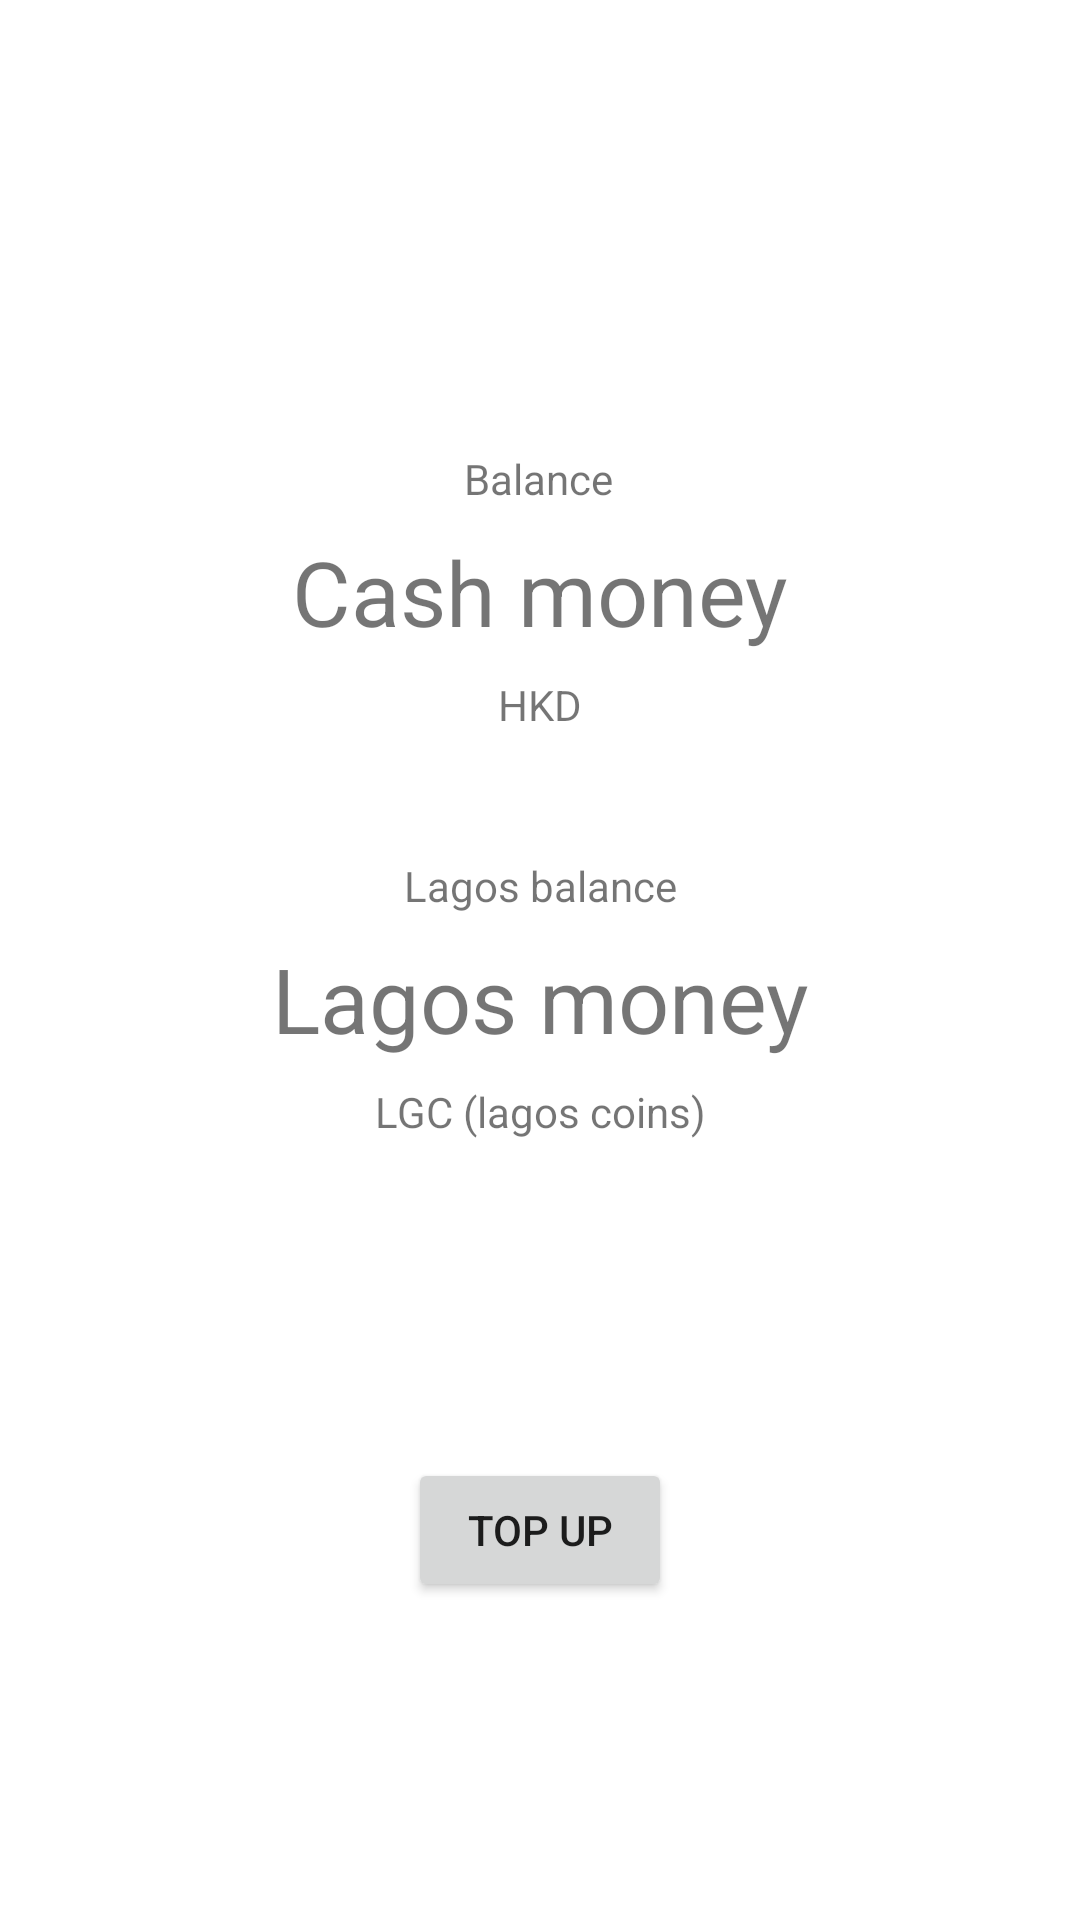

Reconstruct the res/layout file that produces this screen, plus the resources it refers to.
<!-- AndroidManifest.xml: application theme Theme.CarpoolBuddy -->
<!-- res/layout/activity_wallet.xml -->
<?xml version="1.0" encoding="utf-8"?>
<androidx.constraintlayout.widget.ConstraintLayout xmlns:android="http://schemas.android.com/apk/res/android"
    xmlns:app="http://schemas.android.com/apk/res-auto"
    xmlns:tools="http://schemas.android.com/tools"
    android:layout_width="match_parent"
    android:layout_height="match_parent"
    tools:context=".user.WalletActivity">

    <TextView
        android:id="@+id/textView11"
        android:layout_width="wrap_content"
        android:layout_height="wrap_content"
        android:layout_marginBottom="260dp"
        android:text="LGC (lagos coins)"
        app:layout_constraintBottom_toBottomOf="parent"
        app:layout_constraintEnd_toEndOf="parent"
        app:layout_constraintStart_toStartOf="parent" />

    <TextView
        android:id="@+id/textView10"
        android:layout_width="wrap_content"
        android:layout_height="wrap_content"
        android:layout_marginTop="150dp"
        android:text="Balance"
        app:layout_constraintEnd_toEndOf="parent"
        app:layout_constraintHorizontal_bias="0.498"
        app:layout_constraintStart_toStartOf="parent"
        app:layout_constraintTop_toTopOf="parent" />

    <TextView
        android:id="@+id/textView9"
        android:layout_width="wrap_content"
        android:layout_height="wrap_content"
        android:layout_marginTop="8dp"
        android:text="HKD"
        app:layout_constraintEnd_toEndOf="parent"
        app:layout_constraintHorizontal_bias="0.5"
        app:layout_constraintStart_toStartOf="parent"
        app:layout_constraintTop_toBottomOf="@+id/balance" />

    <TextView
        android:id="@+id/lagosBalance"
        android:layout_width="wrap_content"
        android:layout_height="wrap_content"
        android:layout_marginBottom="8dp"
        android:text="Lagos money"
        android:textSize="30sp"
        app:layout_constraintBottom_toTopOf="@+id/textView11"
        app:layout_constraintEnd_toEndOf="parent"
        app:layout_constraintHorizontal_bias="0.501"
        app:layout_constraintStart_toStartOf="parent" />

    <TextView
        android:id="@+id/balance"
        android:layout_width="wrap_content"
        android:layout_height="wrap_content"
        android:layout_marginTop="8dp"
        android:text="Cash money"
        android:textSize="30sp"
        app:layout_constraintEnd_toEndOf="parent"
        app:layout_constraintHorizontal_bias="0.5"
        app:layout_constraintStart_toStartOf="parent"
        app:layout_constraintTop_toBottomOf="@+id/textView10" />

    <TextView
        android:id="@+id/textView8"
        android:layout_width="wrap_content"
        android:layout_height="wrap_content"
        android:layout_marginBottom="8dp"
        android:text="Lagos balance"
        app:layout_constraintBottom_toTopOf="@+id/lagosBalance"
        app:layout_constraintEnd_toEndOf="parent"
        app:layout_constraintStart_toStartOf="parent" />

    <Button
        android:id="@+id/button7"
        android:layout_width="wrap_content"
        android:layout_height="wrap_content"
        android:onClick="topUp"
        android:text="Top up"
        app:layout_constraintBottom_toBottomOf="parent"
        app:layout_constraintEnd_toEndOf="parent"
        app:layout_constraintHorizontal_bias="0.5"
        app:layout_constraintStart_toStartOf="parent"
        app:layout_constraintTop_toBottomOf="@+id/textView11" />

</androidx.constraintlayout.widget.ConstraintLayout>
<!-- resources referenced by this layout -->
<resources>
  <style name="Theme.CarpoolBuddy" parent="Theme.MaterialComponents.DayNight.DarkActionBar">
          
          <item name="colorPrimary">@color/purple_500</item>
          <item name="colorPrimaryVariant">@color/purple_700</item>
          <item name="colorOnPrimary">@color/white</item>
          
          <item name="colorSecondary">@color/teal_200</item>
          <item name="colorSecondaryVariant">@color/teal_700</item>
          <item name="colorOnSecondary">@color/black</item>
          
          <item name="android:statusBarColor" tools:targetApi="l">?attr/colorPrimaryVariant</item>
          
      </style>
  <!-- not gathered from this repository: default colours our renderer supplied (Android Studio template values) -->
  <color name="purple_500">#FF6200EE</color>
  <color name="purple_700">#FF3700B3</color>
  <color name="teal_200">#FF03DAC5</color>
  <color name="teal_700">#FF018786</color>
  <color name="black">#FF000000</color>
  <color name="white">#FFFFFFFF</color>
</resources>
